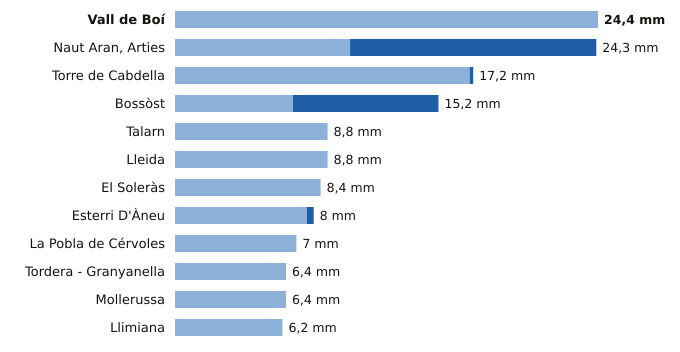

Source data for this figure (header and first rows):
estacion, provincia, indicativo, mm_6_dias_anteriores, mm_hoy, mm_7_dias, horas_de_hoy
Vall de Boí, Lleida, 9744B, 24.4, 0.0, 24.4, 14
Naut Aran, Arties, Lleida, 9990X, 10.1, 14.2, 24.3, 15
Torre de Cabdella, Lleida, 9689X, 17.0, 0.2, 17.2, 15
Bossòst, Lleida, 9994X, 6.8, 8.4, 15.2, 14
Talarn, Lleida, 9698U, 8.8, 0.0, 8.8, 15
Lleida, Lleida, 9771C, 8.8, 0.0, 8.8, 15
El Soleràs, Lleida, 9775X, 8.4, 0.0, 8.4, 14
Esterri D'Àneu, Lleida, 9657X, 7.6, 0.4, 8.0, 13
La Pobla de Cérvoles, Lleida, 9772X, 7.0, 0.0, 7.0, 15
Tordera - Granyanella, Lleida, 9718X, 6.4, 0.0, 6.4, 14
Mollerussa, Lleida, 9729X, 6.4, 0.0, 6.4, 14
Llimiana, Lleida, 9707, 6.2, 0.0, 6.2, 14
